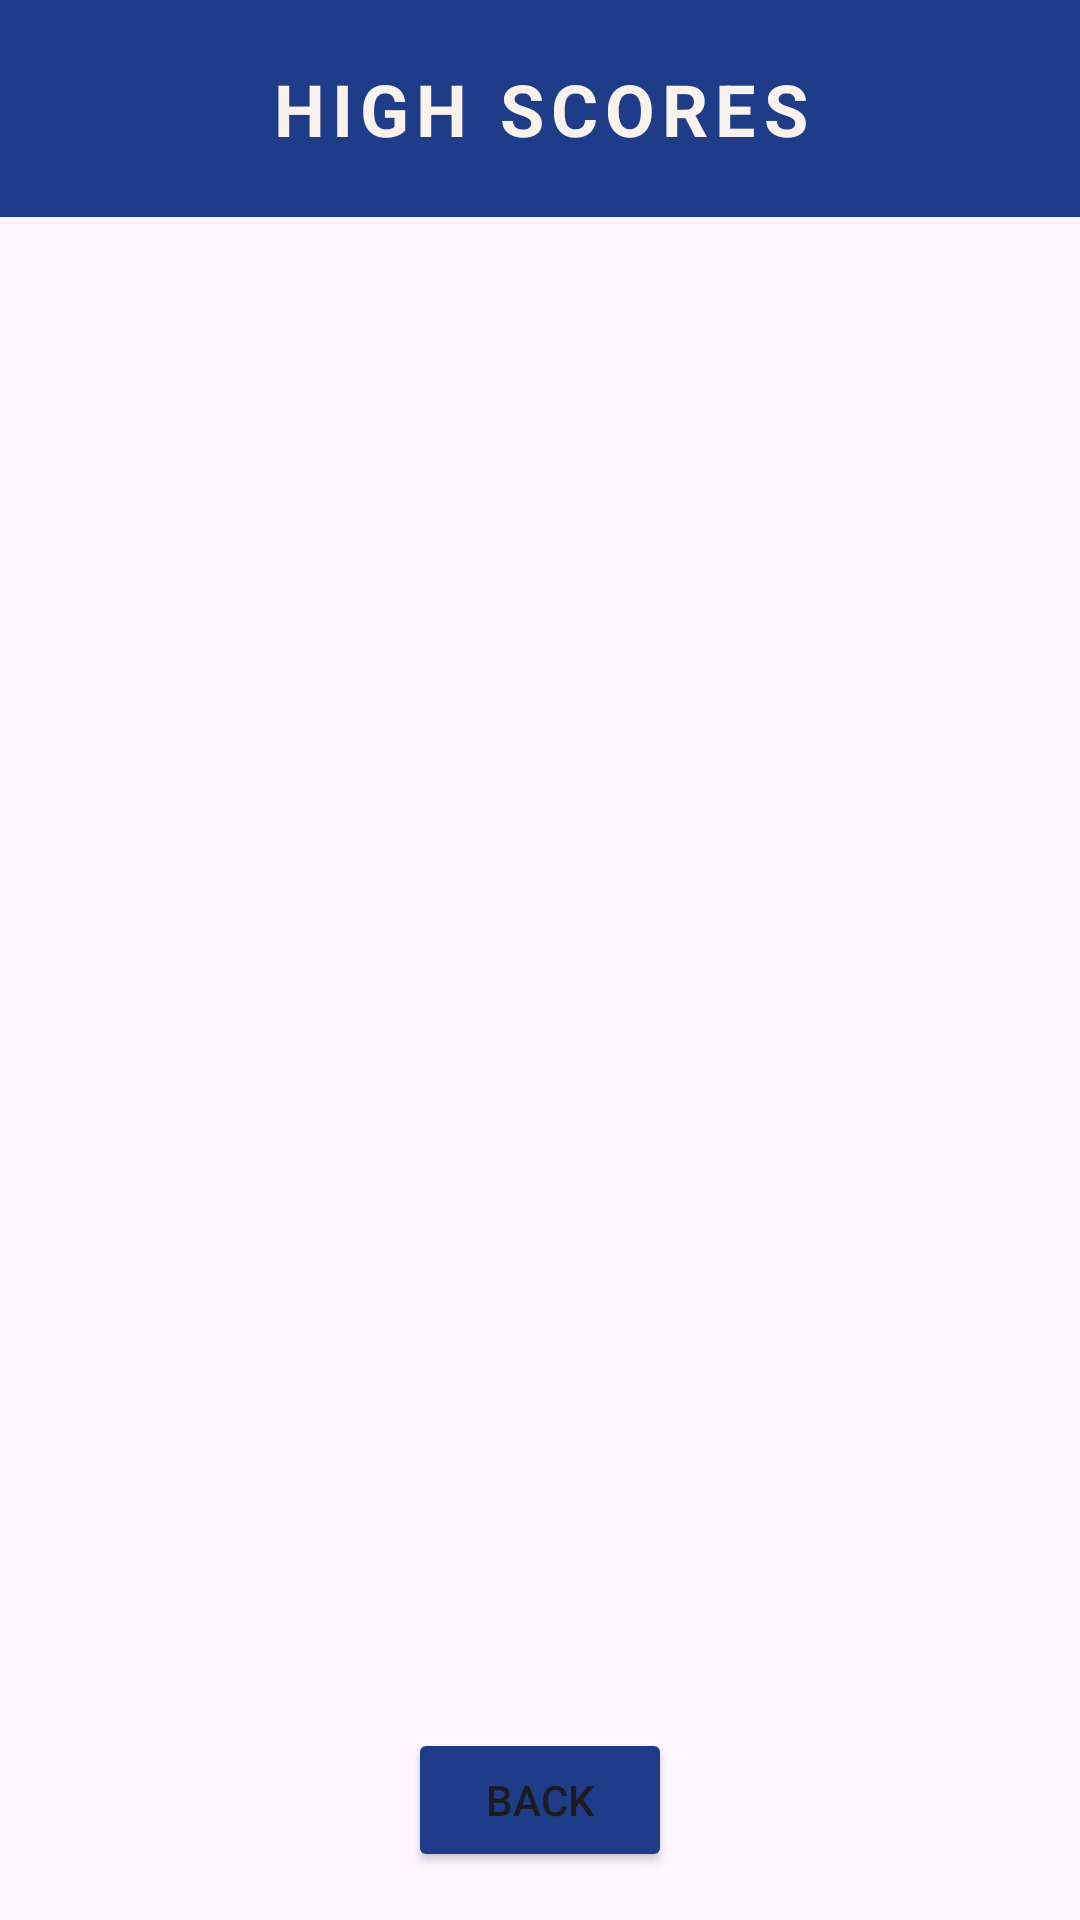

Layout XML and referenced resources for this Android screen:
<!-- AndroidManifest.xml: application theme Theme.BaReGa -->
<!-- res/layout/activity_high_scores.xml -->
<RelativeLayout xmlns:android="http://schemas.android.com/apk/res/android"
    xmlns:app="http://schemas.android.com/apk/res-auto"
    android:layout_width="match_parent"
    android:layout_height="match_parent">
    
    <TextView
        android:id="@+id/app_name_text_view"
        android:layout_width="match_parent"
        android:layout_height="wrap_content"
        android:layout_marginBottom="@dimen/title_padding"
        android:background="@color/menu_color"
        android:gravity="center"
        android:letterSpacing="0.1"
        android:padding="@dimen/menu_padding"
        android:text="@string/high_scores_string"
        android:textColor="@color/white"
        android:textSize="24sp"
        android:textStyle="bold" />
    
    <TableLayout
        android:id="@+id/tableLayoutScores"
        android:layout_width="match_parent"
        android:layout_height="match_parent"
        android:layout_below="@+id/app_name_text_view" />
    
    <Button
        android:id="@+id/backButton"
        android:layout_width="wrap_content"
        android:layout_height="wrap_content"
        android:layout_alignParentBottom="true"
        android:layout_centerHorizontal="true"
        android:layout_marginTop="@dimen/button_margin"
        android:layout_marginBottom="16dp"
        android:onClick="onBackButtonClick"
        android:paddingTop="10dp"
        android:paddingBottom="10dp"
        android:text="@string/back_string"
        app:backgroundTint="@color/button_color" />
</RelativeLayout>
<!-- resources referenced by this layout -->
<resources>
  <color name="button_color">#1F3C88</color>
  <color name="menu_color">#1F3C88</color>
  <color name="white">#F9F2ED</color>
  <dimen name="button_margin">30dp</dimen>
  <dimen name="menu_padding">20dp</dimen>
  <dimen name="title_padding">50dp</dimen>
  <string name="back_string">BACK</string>
  <string name="high_scores_string">HIGH SCORES</string>
  <style name="Theme.BaReGa" parent="Base.Theme.BaReGa" />
  <style name="Base.Theme.BaReGa" parent="Theme.Material3.DayNight.NoActionBar">
          
          
      </style>
</resources>
